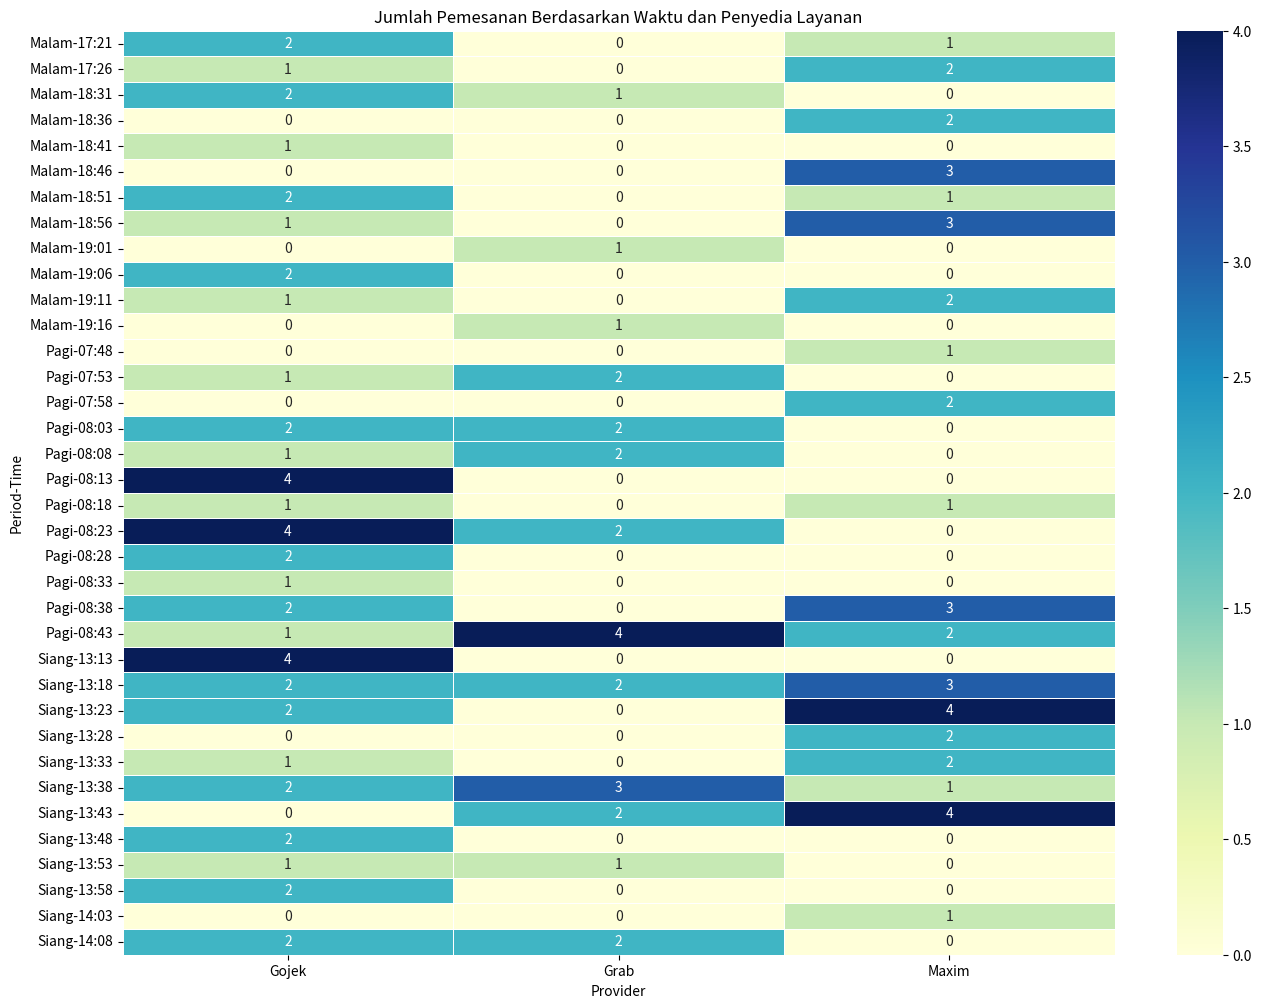

Here is the Python script that generated this plot:
import matplotlib.pyplot as plt
import seaborn as sns
import pandas as pd

senin_data = {
    'Pagi': {
        "Waktu": ["07:48", "07:53", "07:58", "08:03", "08:08", "08:13", "08:18", "08:23", "08:28", "08:33", "08:38", "08:43"],
        "Gojek": [0, 1, 0, 2, 1, 4, 1, 4, 2, 1, 2, 1],
        "Maxim": [1, 0, 2, 0, 0, 0, 1, 0, 0, 0, 3, 2],
        "Grab": [0, 2, 0, 2, 2, 0, 0, 2, 0, 0, 0, 4]
    },
    'Siang': {
        "Waktu": ["13:13", "13:18", "13:23", "13:28", "13:33", "13:38", "13:43", "13:48", "13:53", "13:58", "14:03", "14:08"],
        "Gojek": [4, 2, 2, 0, 1, 2, 0, 2, 1, 2, 0, 2],
        "Maxim": [0, 3, 4, 2, 2, 1, 4, 0, 0, 0, 1, 0],
        "Grab": [0, 2, 0, 0, 0, 3, 2, 0, 1, 0, 0, 2]
    },
    'Malam': {
        "Waktu": ["17:21", "17:26", "18:31", "18:36", "18:41", "18:46", "18:51", "18:56", "19:01", "19:06", "19:11", "19:16"],
        "Gojek": [2, 1, 2, 0, 1, 0, 2, 1, 0, 2, 1, 0],
        "Maxim": [1, 2, 0, 2, 0, 3, 1, 3, 0, 0, 2, 0],
        "Grab": [0, 0, 1, 0, 0, 0, 0, 0, 1, 0, 0, 1]
    }
}

df_list = []

for period, data in senin_data.items():
    for provider in ['Gojek', 'Maxim', 'Grab']:
        for waktu, count in zip(data["Waktu"], data[provider]):
            df_list.append([period, waktu, provider, count])

df = pd.DataFrame(df_list, columns=['Period', 'Time', 'Provider', 'Count'])

# Pivot data for heatmap
pivot_table = df.pivot_table(index=['Period', 'Time'], columns='Provider', values='Count', aggfunc='sum', fill_value=0)

# Plot heatmap
plt.figure(figsize=(16, 12))
sns.heatmap(pivot_table, annot=True, fmt="d", cmap="YlGnBu", linewidths=.5)
plt.title('Jumlah Pemesanan Berdasarkan Waktu dan Penyedia Layanan')
plt.show()
